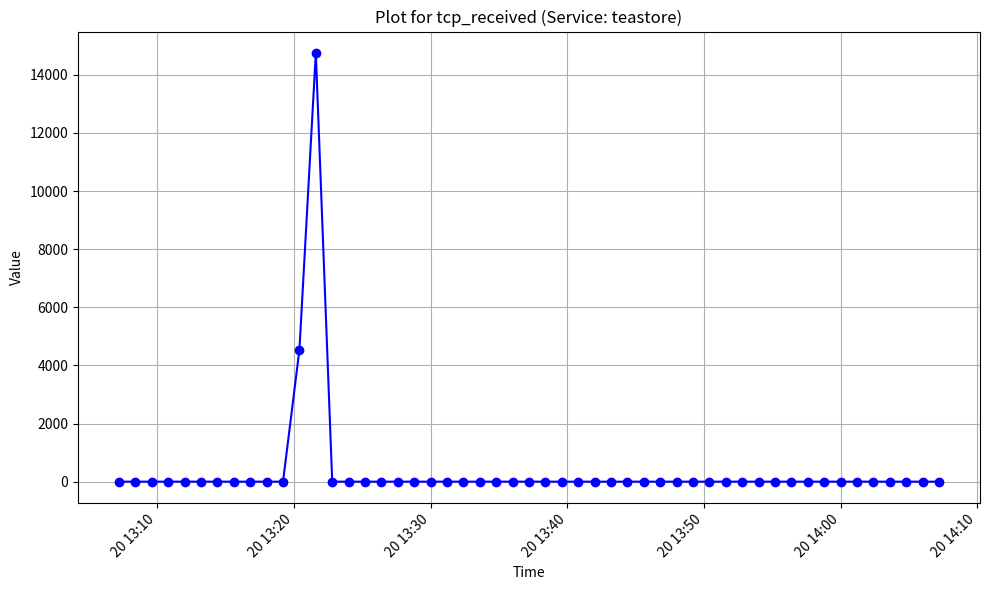

Reproduce this figure in Python.
import matplotlib.pyplot as plt
from datetime import datetime

# Data from the input
data = {
    "labels": {
        "source_canonical_service": "teastore",
        "source_workload_namespace": "default"
    },
    "datapoints": [
        [1726837632, "0"], [1726837704, "0"], [1726837776, "0"],
        [1726837848, "0"], [1726837920, "0"], [1726837992, "0"],
        [1726838064, "0"], [1726838136, "0"], [1726838208, "0"],
        [1726838280, "0"], [1726838352, "0"], [1726838424, "4537.666666666667"],
        [1726838496, "14748.8"], [1726838568, "0"], [1726838640, "0"],
        [1726838712, "0"], [1726838784, "0"], [1726838856, "0"],
        [1726838928, "0"], [1726839000, "0"], [1726839072, "0"],
        [1726839144, "0"], [1726839216, "0"], [1726839288, "0"],
        [1726839360, "0"], [1726839432, "0"], [1726839504, "0"],
        [1726839576, "0"], [1726839648, "0"], [1726839720, "0"],
        [1726839792, "0"], [1726839864, "0"], [1726839936, "0"],
        [1726840008, "0"], [1726840080, "0"], [1726840152, "0"],
        [1726840224, "0"], [1726840296, "0"], [1726840368, "0"],
        [1726840440, "0"], [1726840512, "0"], [1726840584, "0"],
        [1726840656, "0"], [1726840728, "0"], [1726840800, "0"],
        [1726840872, "0"], [1726840944, "0"], [1726841016, "0"],
        [1726841088, "0"], [1726841160, "0"], [1726841232, "0"]
    ],
    "name": "tcp_received"
}

# Extracting timestamps and values
timestamps = [datetime.utcfromtimestamp(dp[0]) for dp in data["datapoints"]]
values = [float(dp[1]) for dp in data["datapoints"]]

# Plotting the data
plt.figure(figsize=(10, 6))
plt.plot(timestamps, values, marker='o', linestyle='-', color='b')

# Formatting the plot
plt.title(f"Plot for {data['name']} (Service: {data['labels']['source_canonical_service']})")
plt.xlabel("Time")
plt.ylabel("Value")
plt.xticks(rotation=45, ha='right')
plt.grid(True)

# Show the plot
plt.tight_layout()
plt.savefig("tcp_recieved_packets.png")
plt.show()
